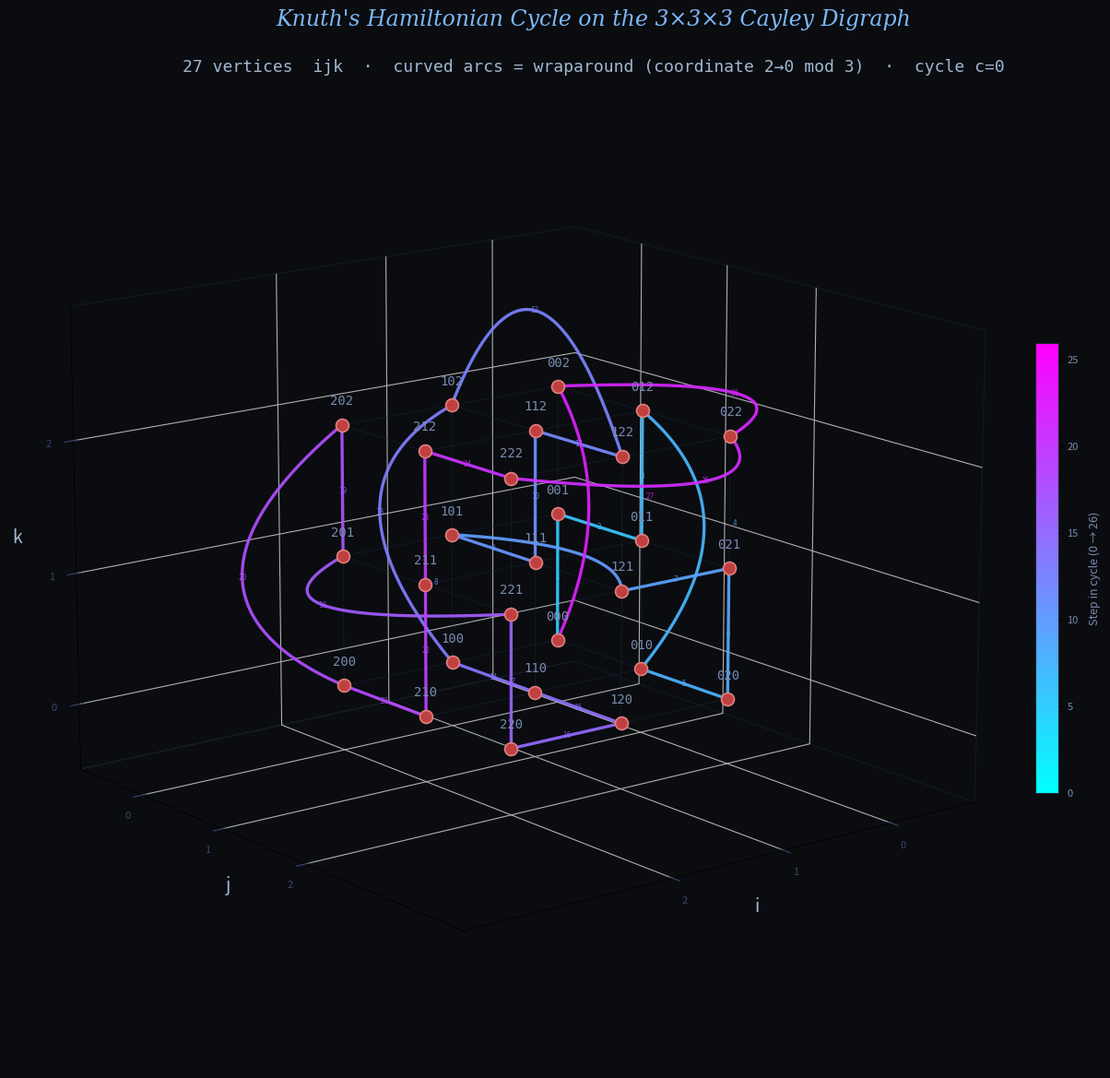

This figure's Python source: (Note: this script raises an exception after producing the figure.)
import numpy as np
import matplotlib
matplotlib.use('Agg')
import matplotlib.pyplot as plt
from mpl_toolkits.mplot3d import Axes3D

cycle_labels = [
    "000","001","011","012","010","020","021","121","101",
    "111","112","122","102","100","110","120","220","221",
    "201","202","200","210","211","212","222","022","002",
    "000"
]
cycle = [(int(s[0]), int(s[1]), int(s[2])) for s in cycle_labels]

def wrap_axis(a, b):
    for ax in range(3):
        if a[ax] == 2 and b[ax] == 0:
            return ax
    return -1

def bezier_pts(p0, ctrl, p1, num=80):
    t = np.linspace(0, 1, num)
    p0, ctrl, p1 = np.array(p0,float), np.array(ctrl,float), np.array(p1,float)
    return ((1-t)**2)[:,None]*p0 + 2*(1-t)[:,None]*t[:,None]*ctrl + (t**2)[:,None]*p1

def control_point(p0, p1, wax):
    """
    Bow PERPENDICULAR to the arc direction, outward from the cube.
    The arc direction is along wax. We pick a perpendicular axis and
    bow outward (past +2 or past -0 face).
    """
    mid = (np.array(p0,float) + np.array(p1,float)) / 2
    # Pick perpendicular bow axis: use the non-wrap, non-varying axis if possible,
    # otherwise just the next axis. Bow direction: away from cube center (1,1,1).
    perp_axes = [a for a in range(3) if a != wax]
    # Choose the perp axis where mid coordinate is furthest from 1 (most extreme)
    best = max(perp_axes, key=lambda a: abs(mid[a] - 1.0))
    bow = np.zeros(3)
    # bow outward: if mid[best] >= 1, bow in + direction (past face=2), else - direction
    direction = 1.0 if mid[best] >= 1.0 else -1.0
    bow[best] = direction * 1.8
    return mid + bow

# ── Figure ────────────────────────────────────────────────────────────────────
fig = plt.figure(figsize=(14, 12), facecolor='#0a0c10')
ax = fig.add_subplot(111, projection='3d', facecolor='#0a0c10')

# Skeleton
for i in range(3):
    for j in range(3):
        for k in range(3):
            ax.plot([i,(i+1)%3],[j,j],[k,k], color='#1e2a40',lw=0.5,alpha=0.35,zorder=1)
            ax.plot([i,i],[j,(j+1)%3],[k,k], color='#1e2a40',lw=0.5,alpha=0.35,zorder=1)
            ax.plot([i,i],[j,j],[k,(k+1)%3], color='#1e2a40',lw=0.5,alpha=0.35,zorder=1)

n = 27
cmap = plt.cm.cool

# Manual overrides for control points that produce visual collisions.
# Key: p0 tuple; value: control point array.
ctrl_overrides = {
    (1, 2, 1): np.array([0.2, 1.0, 1.0]),   # arc 121->101: smaller bow, keeps 011 clearly to the right
    (0, 0, 2): np.array([-0.6, 0.0, 1.0]),  # arc 002->000: reduced bow, keeps 011/121/122 right, 112/001 left
    (0, 1, 2): np.array([-1.2, 1.0, 1.0]),  # arc 012->010: reduced bow, 021 right (sx=1.23), 011 left (sx=0.62)
}

for s in range(n):
    p0, p1 = cycle[s], cycle[s+1]
    t = s / n
    color = cmap(0.2 + 0.7 * t)
    wax = wrap_axis(p0, p1)

    if wax >= 0:
        ctrl = ctrl_overrides.get(p0, control_point(p0, p1, wax))
        pts = bezier_pts(p0, ctrl, p1)
        ax.plot(pts[:,0], pts[:,1], pts[:,2],
                color=color, lw=2.4, alpha=0.92, zorder=3, solid_capstyle='round')
        tang = pts[-1] - pts[-6]
        tang /= np.linalg.norm(tang) or 1
        tip = np.array(p1, float)
        ax.quiver(tip[0]-tang[0]*0.2, tip[1]-tang[1]*0.2, tip[2]-tang[2]*0.2,
                  tang[0]*0.18, tang[1]*0.18, tang[2]*0.18,
                  color=color, alpha=0.95, arrow_length_ratio=0.65,
                  linewidth=0, zorder=4)
    else:
        x0,y0,z0 = p0; x1,y1,z1 = p1
        dx,dy,dz = x1-x0,y1-y0,z1-z0
        ax.plot([x0,x1],[y0,y1],[z0,z1],
                color=color, lw=2.4, alpha=0.92, zorder=3, solid_capstyle='round')
        ax.quiver(x1-dx*0.22,y1-dy*0.22,z1-dz*0.22,
                  dx*0.18,dy*0.18,dz*0.18,
                  color=color, alpha=0.95, arrow_length_ratio=0.60,
                  linewidth=0, zorder=4)

# Vertices
all_verts = [(i,j,k) for i in range(3) for j in range(3) for k in range(3)]
xs=[v[0] for v in all_verts]; ys=[v[1] for v in all_verts]; zs=[v[2] for v in all_verts]
ax.scatter(xs,ys,zs, s=100, c='#c04040', edgecolors='#e08080',
           linewidths=1.2, zorder=5, depthshade=False)
for (i,j,k) in all_verts:
    ax.text(i,j,k+0.13,f"{i}{j}{k}", fontsize=10, color='#7a8cb0',
            ha='center', va='bottom', zorder=6, fontfamily='monospace')

# Step labels
for s in range(n):
    p0, p1 = cycle[s], cycle[s+1]
    t = s / n
    color = cmap(0.2 + 0.7 * t)
    wax = wrap_axis(p0, p1)
    if wax >= 0:
        ctrl = control_point(p0, p1, wax)
        pts = bezier_pts(p0, ctrl, p1)
        mx,my,mz = pts[40]
    else:
        mx=(p0[0]+p1[0])/2; my=(p0[1]+p1[1])/2; mz=(p0[2]+p1[2])/2
    ax.text(mx,my,mz,str(s+1), fontsize=5.5, color=color, alpha=0.78,
            ha='center', va='center', zorder=7, fontfamily='monospace')

# Colorbar
sm = plt.cm.ScalarMappable(cmap=cmap, norm=plt.Normalize(0,26))
sm.set_array([])
cbar = fig.colorbar(sm, ax=ax, shrink=0.45, pad=0.02, aspect=20)
cbar.set_label('Step in cycle (0 → 26)', color='#7a8cb0', fontsize=9, labelpad=8)
plt.setp(cbar.ax.yaxis.get_ticklabels(), color='#7a8cb0', fontsize=8)
cbar.outline.set_edgecolor('#1e2230')

# Axes
ax.set_xlabel('i', color='#a0b8d0', labelpad=6, fontsize=14)
ax.set_ylabel('j', color='#a0b8d0', labelpad=6, fontsize=14)
ax.set_zlabel('k', color='#a0b8d0', labelpad=6, fontsize=14)
ax.set_xticks([0,1,2]); ax.set_yticks([0,1,2]); ax.set_zticks([0,1,2])
ax.tick_params(colors='#3a4570', labelsize=8)
ax.xaxis.pane.fill = False; ax.yaxis.pane.fill = False; ax.zaxis.pane.fill = False
ax.xaxis.pane.set_edgecolor('#1a2030')
ax.yaxis.pane.set_edgecolor('#1a2030')
ax.zaxis.pane.set_edgecolor('#1a2030')
ax.grid(True, color='#1a2030', linewidth=0.5, alpha=0.5)
ax.set_xlim(-0.8, 3.8); ax.set_ylim(-0.8, 3.8); ax.set_zlim(-0.5, 3.0)
ax.view_init(elev=15, azim=52)

fig.text(0.5, 0.97, "Knuth's Hamiltonian Cycle on the 3×3×3 Cayley Digraph",
         ha='center', va='top', color='#7eb8f7', fontsize=17, fontfamily='serif', style='italic')
fig.text(0.5, 0.925, "27 vertices  ijk  ·  curved arcs = wraparound (coordinate 2→0 mod 3)  ·  cycle c=0",
         ha='center', va='top', color='#a0b8d0', fontsize=13, fontfamily='monospace')

plt.tight_layout(rect=[0,0,1,0.93])
plt.savefig('fig-src/outputs/hamiltonian_cycle_3d.svg',
            bbox_inches='tight', facecolor='#0a0c10', edgecolor='none')

# Debug: print control points for wrap arcs
for s in range(n):
    p0, p1 = cycle[s], cycle[s+1]
    wax = wrap_axis(p0, p1)
    if wax >= 0:
        ctrl = control_point(p0, p1, wax)
        print(f"Step {s+1}: {cycle_labels[s]}->{cycle_labels[s+1]}  wax={wax}  ctrl={ctrl}")

print("Saved.")
